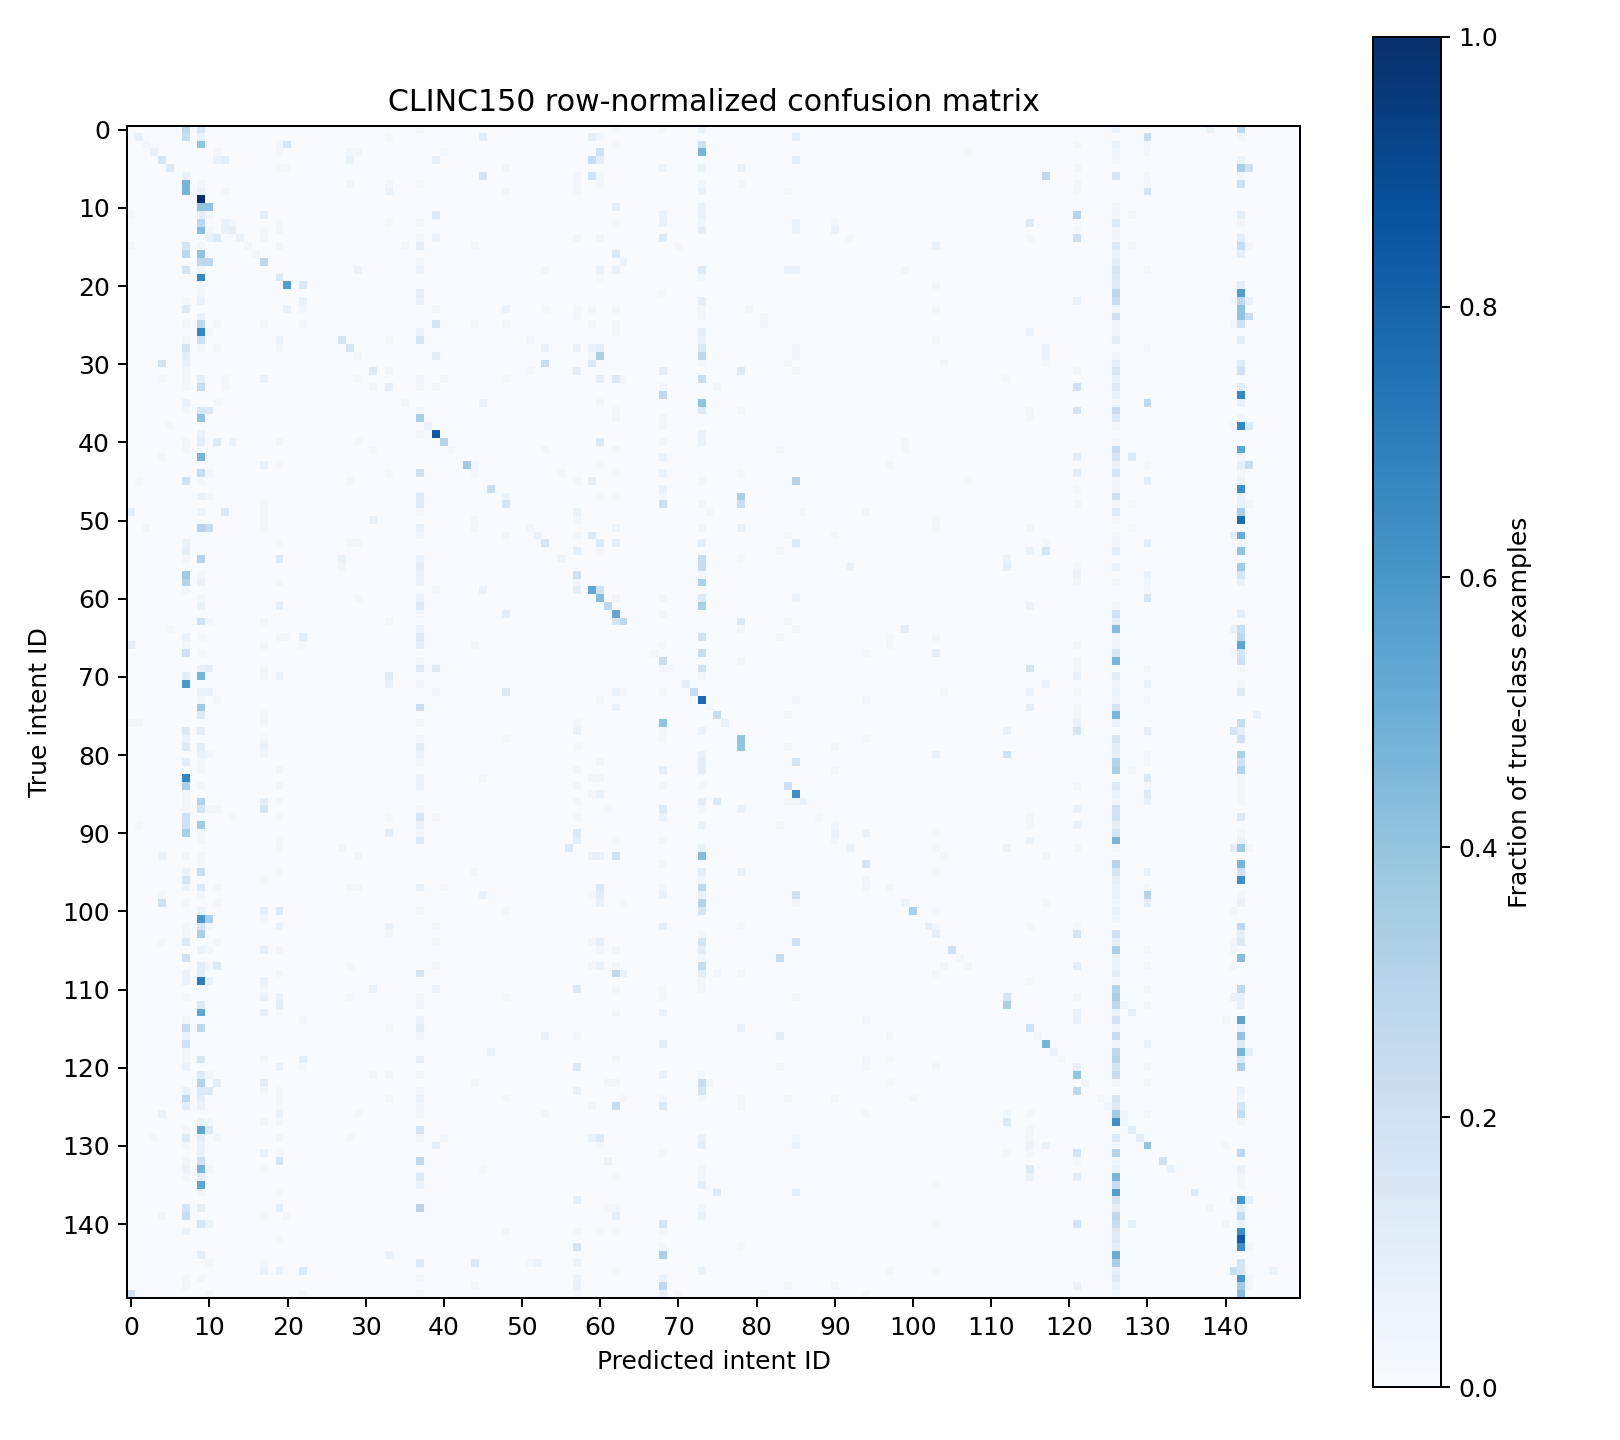

Data behind this chart, as committed beside it:
true_id/predicted_id, 0, 1, 2, 3, 4, 5, 6, 7, 8, 9, 10, 11, 12, 13, 14, 15, 16, 17, 18, 19, 20, 21, 22
0, 0, 0, 0, 0, 0, 0, 0, 8, 0, 5, 0, 0, 0, 0, 0, 0, 0, 0, 0, 0, 0, 0, 0
1, 0, 2, 0, 0, 0, 0, 0, 7, 0, 2, 0, 0, 0, 0, 0, 0, 0, 0, 0, 0, 0, 0, 0
2, 0, 0, 1, 0, 0, 0, 0, 0, 0, 12, 0, 0, 0, 0, 0, 0, 0, 0, 0, 1, 5, 0, 0
3, 0, 0, 0, 2, 0, 0, 0, 0, 0, 0, 0, 1, 0, 0, 0, 0, 0, 0, 0, 1, 0, 0, 0
4, 0, 0, 0, 0, 5, 0, 0, 0, 0, 0, 0, 2, 3, 0, 0, 0, 0, 0, 0, 0, 0, 0, 0
5, 0, 0, 0, 0, 0, 4, 0, 0, 0, 0, 0, 0, 0, 0, 0, 0, 0, 0, 0, 1, 1, 0, 0
6, 0, 0, 0, 0, 0, 0, 0, 2, 0, 0, 0, 0, 0, 0, 0, 0, 0, 0, 0, 0, 0, 0, 0
7, 0, 0, 0, 0, 0, 0, 0, 14, 0, 1, 0, 0, 0, 0, 0, 0, 0, 0, 0, 0, 0, 0, 0
8, 0, 0, 0, 0, 0, 0, 0, 14, 0, 2, 0, 0, 1, 0, 0, 0, 0, 0, 0, 0, 0, 0, 0
9, 0, 0, 0, 0, 0, 0, 0, 0, 0, 30, 0, 0, 0, 0, 0, 0, 0, 0, 0, 0, 0, 0, 0
10, 0, 0, 0, 0, 0, 0, 0, 0, 0, 12, 12, 0, 0, 0, 0, 0, 0, 0, 0, 0, 0, 0, 0
11, 1, 0, 0, 0, 0, 0, 0, 0, 0, 3, 1, 0, 0, 0, 0, 0, 0, 3, 0, 0, 0, 0, 0
12, 0, 0, 0, 0, 0, 0, 0, 0, 0, 8, 0, 0, 2, 1, 0, 0, 0, 0, 0, 1, 0, 0, 0
13, 0, 0, 0, 0, 0, 0, 0, 0, 0, 13, 1, 0, 2, 3, 0, 0, 0, 1, 0, 1, 0, 0, 0
14, 0, 0, 0, 0, 0, 0, 0, 0, 0, 0, 2, 4, 0, 0, 2, 0, 0, 1, 0, 0, 0, 0, 0
15, 1, 0, 0, 0, 0, 0, 0, 5, 0, 1, 0, 0, 0, 0, 0, 1, 0, 0, 0, 1, 0, 0, 0
16, 0, 0, 0, 0, 0, 0, 0, 8, 0, 12, 0, 0, 0, 0, 0, 0, 1, 0, 0, 0, 0, 0, 0
17, 0, 0, 0, 0, 0, 0, 0, 0, 0, 8, 8, 0, 0, 0, 0, 0, 0, 8, 0, 0, 0, 0, 0
18, 0, 0, 0, 0, 0, 0, 0, 5, 0, 1, 0, 0, 0, 0, 0, 0, 0, 0, 0, 0, 0, 0, 0
19, 0, 0, 0, 0, 0, 0, 0, 0, 0, 20, 0, 0, 0, 0, 0, 0, 0, 0, 0, 4, 0, 0, 0
20, 0, 0, 0, 0, 0, 0, 0, 0, 0, 1, 0, 0, 0, 0, 0, 0, 0, 0, 0, 0, 17, 0, 4
21, 0, 0, 0, 0, 0, 0, 0, 0, 0, 1, 0, 0, 0, 0, 0, 0, 0, 0, 0, 0, 0, 0, 0
22, 0, 0, 0, 0, 0, 0, 0, 1, 0, 2, 0, 0, 0, 0, 0, 0, 0, 0, 0, 0, 0, 0, 2
23, 0, 0, 0, 0, 0, 0, 0, 4, 0, 0, 0, 0, 0, 0, 0, 0, 0, 0, 0, 0, 2, 0, 1
24, 0, 0, 0, 0, 0, 0, 0, 0, 0, 2, 0, 0, 0, 0, 0, 0, 0, 0, 0, 0, 0, 0, 0
25, 0, 0, 0, 0, 0, 0, 0, 1, 0, 8, 0, 1, 0, 0, 0, 0, 0, 1, 0, 0, 0, 0, 1
26, 0, 0, 0, 0, 0, 0, 0, 0, 0, 20, 1, 0, 0, 0, 0, 0, 0, 0, 0, 0, 0, 0, 0
27, 0, 0, 0, 0, 0, 0, 0, 1, 0, 6, 0, 0, 0, 0, 0, 0, 0, 0, 0, 2, 0, 0, 0
28, 0, 0, 0, 0, 0, 0, 0, 5, 0, 1, 0, 1, 0, 0, 0, 0, 0, 0, 0, 1, 0, 0, 0
29, 0, 0, 0, 0, 0, 0, 0, 3, 0, 0, 0, 0, 0, 0, 0, 0, 0, 0, 0, 0, 0, 0, 0
30, 0, 0, 0, 0, 6, 0, 0, 2, 0, 0, 0, 0, 0, 0, 0, 0, 0, 0, 0, 0, 0, 0, 0
31, 0, 0, 0, 0, 0, 0, 0, 1, 0, 0, 0, 0, 0, 0, 0, 0, 0, 0, 0, 0, 0, 0, 0
32, 0, 0, 0, 0, 1, 0, 0, 1, 0, 3, 0, 0, 1, 0, 0, 0, 0, 2, 0, 0, 0, 0, 0
33, 0, 0, 0, 0, 0, 0, 0, 1, 0, 7, 0, 0, 1, 0, 0, 0, 0, 0, 0, 0, 0, 0, 0
34, 0, 0, 0, 0, 0, 0, 0, 0, 0, 0, 0, 0, 0, 0, 0, 0, 0, 0, 0, 0, 0, 0, 0
35, 0, 0, 0, 0, 0, 0, 0, 2, 0, 0, 0, 1, 0, 0, 0, 0, 0, 0, 0, 0, 0, 0, 0
36, 0, 0, 0, 0, 0, 0, 0, 1, 0, 5, 4, 0, 0, 0, 0, 0, 0, 0, 0, 0, 0, 0, 0
37, 0, 0, 0, 0, 0, 0, 0, 0, 0, 12, 0, 0, 0, 0, 0, 0, 0, 0, 0, 0, 0, 0, 0
38, 0, 0, 0, 0, 0, 1, 0, 0, 0, 0, 0, 0, 0, 0, 0, 0, 0, 0, 0, 0, 0, 0, 0
39, 0, 0, 0, 0, 0, 0, 0, 0, 0, 2, 0, 0, 0, 0, 0, 0, 0, 0, 0, 0, 0, 0, 0
40, 0, 0, 0, 0, 0, 0, 0, 1, 0, 3, 0, 4, 0, 2, 0, 0, 0, 0, 0, 1, 0, 0, 0
41, 0, 0, 0, 0, 0, 0, 0, 1, 0, 0, 0, 0, 0, 0, 0, 0, 0, 0, 0, 0, 0, 0, 0
42, 0, 0, 0, 0, 1, 0, 0, 0, 0, 14, 0, 0, 0, 0, 0, 0, 0, 0, 0, 0, 0, 0, 0
43, 0, 0, 0, 0, 0, 0, 0, 0, 0, 0, 0, 0, 0, 0, 0, 0, 0, 2, 0, 1, 0, 0, 0
44, 0, 0, 0, 0, 0, 0, 0, 0, 0, 7, 1, 0, 0, 0, 0, 0, 0, 0, 0, 0, 0, 0, 0
45, 0, 1, 0, 0, 0, 0, 0, 6, 0, 1, 0, 0, 0, 0, 0, 0, 0, 0, 0, 0, 0, 0, 0
46, 0, 0, 0, 0, 0, 0, 0, 0, 0, 0, 0, 0, 0, 0, 0, 0, 0, 0, 0, 0, 0, 0, 0
47, 0, 0, 0, 0, 0, 0, 0, 0, 0, 2, 1, 0, 0, 0, 0, 0, 0, 0, 0, 0, 0, 0, 0
48, 0, 0, 0, 0, 0, 0, 0, 0, 0, 0, 0, 0, 0, 0, 0, 0, 0, 1, 0, 0, 0, 0, 0
49, 3, 0, 0, 0, 0, 0, 0, 0, 0, 2, 0, 0, 4, 0, 0, 0, 0, 1, 0, 0, 0, 0, 0
50, 0, 0, 0, 0, 0, 0, 0, 0, 0, 0, 0, 0, 0, 0, 0, 0, 0, 1, 0, 0, 0, 0, 0
51, 0, 0, 1, 0, 0, 0, 0, 0, 0, 9, 7, 0, 0, 0, 0, 0, 0, 1, 0, 0, 0, 0, 0
52, 0, 0, 0, 0, 0, 0, 0, 0, 0, 0, 0, 0, 0, 0, 0, 0, 0, 0, 0, 0, 0, 0, 0
53, 0, 0, 0, 0, 0, 0, 0, 2, 0, 0, 0, 0, 0, 0, 0, 0, 0, 0, 0, 1, 0, 0, 0
54, 0, 0, 0, 0, 0, 0, 0, 3, 0, 0, 0, 0, 0, 0, 0, 0, 0, 0, 0, 0, 0, 0, 0
55, 0, 0, 0, 0, 0, 0, 0, 1, 0, 9, 0, 0, 0, 0, 0, 0, 0, 0, 0, 4, 0, 0, 0
56, 0, 0, 0, 0, 0, 0, 0, 0, 0, 0, 0, 0, 0, 0, 0, 0, 0, 0, 0, 0, 0, 0, 0
57, 0, 0, 0, 0, 0, 0, 0, 11, 0, 1, 0, 0, 0, 0, 0, 0, 0, 0, 0, 0, 0, 0, 0
58, 0, 0, 0, 0, 0, 0, 0, 9, 0, 2, 0, 0, 0, 0, 0, 0, 0, 0, 0, 1, 0, 0, 0
59, 0, 0, 0, 0, 0, 0, 0, 1, 0, 0, 0, 0, 0, 0, 0, 0, 0, 0, 0, 0, 0, 0, 0
... 90 more rows
